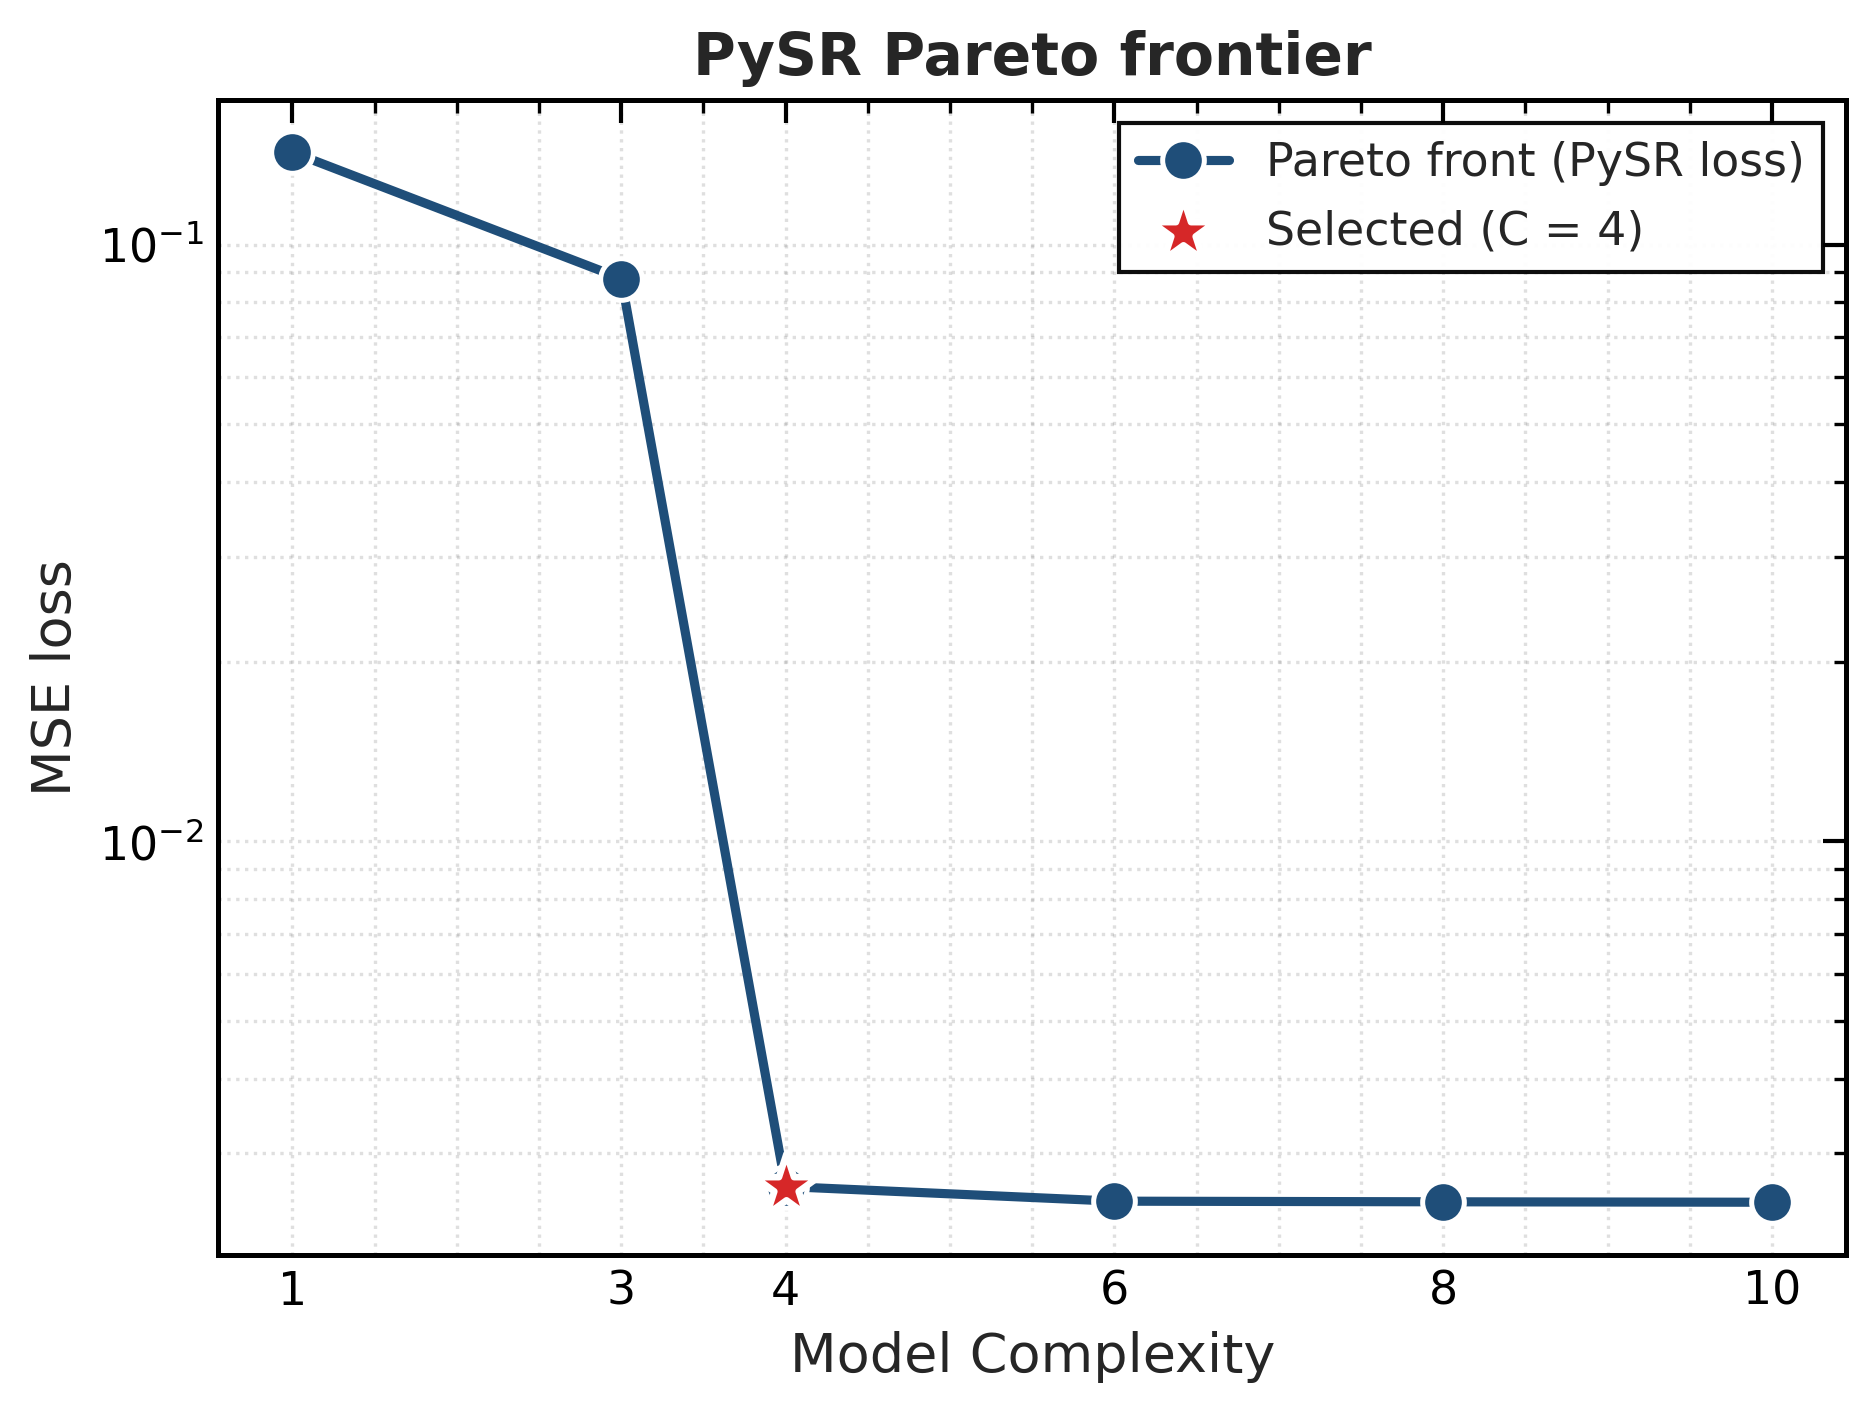

Source data for this figure (header and first rows):
idx_eq, complexity, k_thresholds, k_probabilities, k_total_for_ic, pysr_loss, val_rerank_acc, val_rerank_f1, log_likelihood, neg2_log_likelihood, aic, bic, selection_score, t_probe, classes, region_class_counts, region_class_probs, equation, delta_aic, delta_bic
2, 4, 1, 2, 7, 0.002638, 0.9978, 0.9978, -293.9, 587.8, 601.8, 657.1, 657.1, 0.2648, [0, 1], [[9997.0, 41.0], [3.0, 9959.0]], [[0.9958167330677291, 0.0041832669322709…, exp(-0.0032797274 / x0), 0.0, 0.0
0, 1, 1, 2, 4, 0.1429, 0.9976, 0.9975, -310.7, 621.5, 629.5, 661.1, 661.1, 0.01071, [0, 1], [[10000.0, 49.0], [0.0, 9951.0]], [[0.9950253706098896, 0.0049746293901104…, x0, 27.65, 3.941
3, 6, 1, 2, 9, 0.002493, 0.9978, 0.9978, -293.9, 587.8, 605.8, 677, 677, 0.08861, [0, 1], [[9997.0, 41.0], [3.0, 9959.0]], [[0.9958167330677291, 0.0041832669322709…, exp(-1.4267961e-5 / (x0 * x0)), 4.0, 19.81
1, 3, 1, 2, 6, 0.08774, 0.9976, 0.9975, -310.7, 621.5, 633.5, 680.9, 680.9, 0.2455, [0, 1], [[10000.0, 49.0], [0.0, 9951.0]], [[0.9950253706098896, 0.0049746293901104…, x0 - -0.23475115, 31.65, 23.75
4, 8, 1, 2, 11, 0.002487, 0.9978, 0.9978, -293.9, 587.8, 609.8, 696.8, 696.8, 0.09106, [0, 1], [[9997.0, 41.0], [3.0, 9959.0]], [[0.9958167330677291, 0.0041832669322709…, exp(-1.4544992e-5 / (x0 * x0)) + 0.00245…, 8.0, 39.61
5, 10, 1, 2, 13, 0.002483, 0.9978, 0.9978, -293.9, 587.8, 613.8, 716.6, 716.6, 0.09264, [0, 1], [[9997.0, 41.0], [3.0, 9959.0]], [[0.9958167330677291, 0.0041832669322709…, (exp(-1.4544992e-5 / (x0 * x0)) + 0.0043…, 12.0, 59.42
